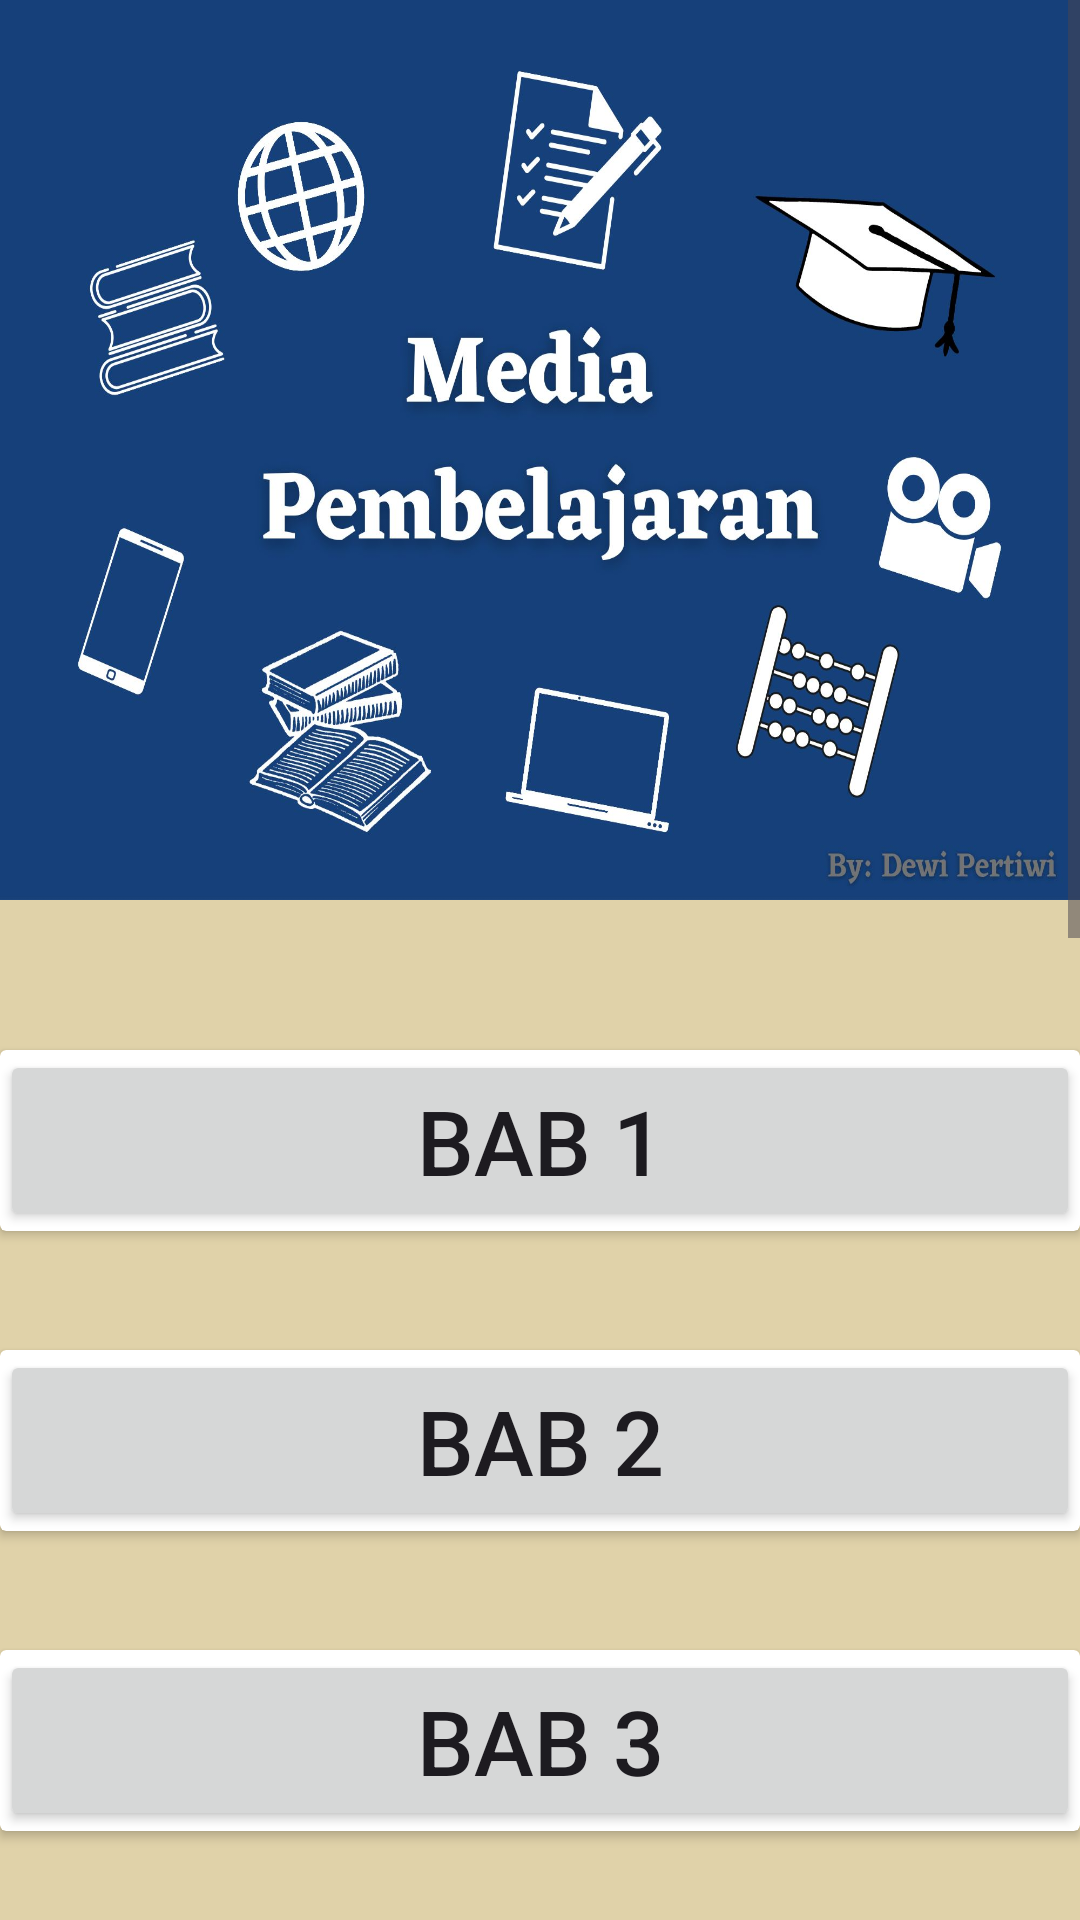

Layout XML and referenced resources for this Android screen:
<!-- AndroidManifest.xml: application theme Theme.ProjekModul -->
<!-- res/layout/activity_dashboard.xml -->
<?xml version="1.0" encoding="utf-8"?>
<ScrollView
    xmlns:android="http://schemas.android.com/apk/res/android"
    xmlns:tools="http://schemas.android.com/tools"
    android:layout_width="match_parent"
    android:layout_height="match_parent"
    android:background="#E2DDCE9F"
    tools:context=".MainActivity">

    <RelativeLayout
        android:layout_width="match_parent"
        android:layout_height="wrap_content">

        <ImageView
            android:id="@+id/mybg"
            android:layout_width="match_parent"
            android:layout_height="300dp"
            android:background="@drawable/bg"
            android:layout_alignParentTop="true"
            android:layout_alignParentStart="true"
            android:layout_alignParentEnd="true">
        </ImageView>

        <TextView
            android:id="@+id/btnDashboard"
            android:layout_width="match_parent"
            android:layout_height="wrap_content"
            android:layout_below="@id/mybg"
            android:textColor="@color/black"
            android:textSize="28sp"
            android:textStyle="bold"
            android:gravity="center_horizontal"/>

        <androidx.cardview.widget.CardView
            android:layout_width="match_parent"
            android:layout_height="wrap_content"
            android:layout_marginTop="350dp">

            <Button
                android:id="@+id/tvlist"
                android:layout_width="match_parent"
                android:layout_height="match_parent"
                android:text="BAB 1"
                android:textSize="30sp"
                android:textAlignment="center"/>
        </androidx.cardview.widget.CardView>

        <androidx.cardview.widget.CardView
            android:layout_width="match_parent"
            android:layout_height="wrap_content"
            android:layout_marginTop="450dp">

            <Button
                android:id="@+id/tvlist2"
                android:layout_width="match_parent"
                android:layout_height="match_parent"
                android:text="BAB 2"
                android:textSize="30sp"
                android:textAlignment="center"
                />
        </androidx.cardview.widget.CardView>

        <androidx.cardview.widget.CardView
            android:layout_width="match_parent"
            android:layout_height="wrap_content"
            android:layout_marginTop="550dp">

            <Button
                android:id="@+id/tvlist3"
                android:layout_width="match_parent"
                android:layout_height="match_parent"
                android:text="BAB 3"
                android:textSize="30sp"
                android:textAlignment="center"
                />
        </androidx.cardview.widget.CardView>

        <androidx.cardview.widget.CardView
            android:layout_width="match_parent"
            android:layout_height="wrap_content"
            android:layout_marginTop="650dp">

            <Button
                android:id="@+id/tvlist4"
                android:layout_width="match_parent"
                android:layout_height="match_parent"
                android:text="BAB 4"
                android:textSize="30sp"
                android:textAlignment="center"
                />
        </androidx.cardview.widget.CardView>

        <androidx.cardview.widget.CardView
            android:layout_width="match_parent"
            android:layout_height="wrap_content"
            android:layout_marginTop="750dp">

            <Button
                android:id="@+id/tvlis5"
                android:layout_width="match_parent"
                android:layout_height="match_parent"
                android:text="BAB 5"
                android:textSize="30sp"
                android:textAlignment="center"
                />
        </androidx.cardview.widget.CardView>

        <androidx.cardview.widget.CardView
            android:layout_width="match_parent"
            android:layout_height="wrap_content"
            android:layout_marginTop="850dp">

            <Button
                android:id="@+id/tvlist6"
                android:layout_width="match_parent"
                android:layout_height="match_parent"
                android:text="BAB 6"
                android:textSize="30sp"
                android:textAlignment="center"
                />
        </androidx.cardview.widget.CardView>
        <androidx.cardview.widget.CardView
            android:layout_width="match_parent"
            android:layout_height="wrap_content"
            android:layout_marginTop="950dp">

            <Button
                android:id="@+id/tvlist7"
                android:layout_width="match_parent"
                android:layout_height="match_parent"
                android:text="BAB 7"
                android:textSize="30sp"
                android:textAlignment="center"
                />
        </androidx.cardview.widget.CardView>

        <androidx.cardview.widget.CardView
            android:layout_width="match_parent"
            android:layout_height="wrap_content"
            android:layout_marginTop="1050dp">

            <Button
                android:id="@+id/tvlist8"
                android:layout_width="match_parent"
                android:layout_height="match_parent"
                android:text="BAB 8"
                android:textSize="30sp"
                android:textAlignment="center"
                />
        </androidx.cardview.widget.CardView>

        <androidx.cardview.widget.CardView
            android:layout_width="match_parent"
            android:layout_height="wrap_content"
            android:layout_marginTop="1150dp">

            <Button
                android:id="@+id/tvlist9"
                android:layout_width="match_parent"
                android:layout_height="match_parent"
                android:text="BAB 9"
                android:textSize="30sp"
                android:textAlignment="center"
                />
        </androidx.cardview.widget.CardView>

        <androidx.cardview.widget.CardView
            android:layout_width="match_parent"
            android:layout_height="wrap_content"
            android:layout_marginTop="1250dp">

            <Button
                android:id="@+id/tvlist10"
                android:layout_width="match_parent"
                android:layout_height="match_parent"
                android:text="BAB 10"
                android:textSize="30sp"
                android:textAlignment="center"
                />
        </androidx.cardview.widget.CardView>
    </RelativeLayout>
</ScrollView>
<!-- resources referenced by this layout -->
<resources>
  <!-- drawable bg: png bitmap (drawable, 192700 bytes) -->
  <style name="Theme.ProjekModul" parent="Base.Theme.ProjekModul" />
  <style name="Base.Theme.ProjekModul" parent="Theme.Material3.DayNight.NoActionBar">
          
          
      </style>
  <!-- not gathered from this repository: default colours our renderer supplied (Android Studio template values) -->
  <color name="black">#FF000000</color>
</resources>
